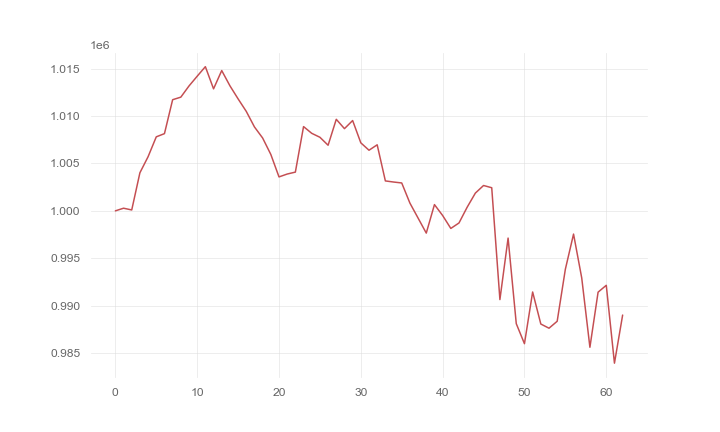

Values plotted in this chart, from the file beside it:
, 0
0, 1000000
1, 1000279
2, 1000094
3, 1004019
4, 1005713
5, 1007808
6, 1008145
7, 1011725
8, 1011995
9, 1013174
10, 1014201
11, 1015210
12, 1012871
13, 1014800
14, 1013195
15, 1011814
16, 1010492
17, 1008851
18, 1007684
19, 1005951
20, 1003581
21, 1003883
22, 1004087
23, 1008889
24, 1008179
25, 1007762
26, 1006921
27, 1009658
28, 1008672
29, 1009527
30, 1007175
31, 1006394
32, 1006968
33, 1003158
34, 1003041
35, 1002942
36, 1000819
37, 999236
38, 997653
39, 1000660
40, 999509
41, 998145
42, 998723
43, 1000388
44, 1001874
45, 1002675
46, 1002439
47, 990639
48, 997128
49, 988098
50, 985987
51, 991441
52, 988062
53, 987620
54, 988352
55, 993845
56, 997550
57, 992923
58, 985610
59, 991423
... 3 more rows
